The GitHub repository wuyinwuxian/Neural_Networks_froth_flotation contains a labelled image folder "data" with 3 categories: high, low, medium. Examples follow, each with its label.

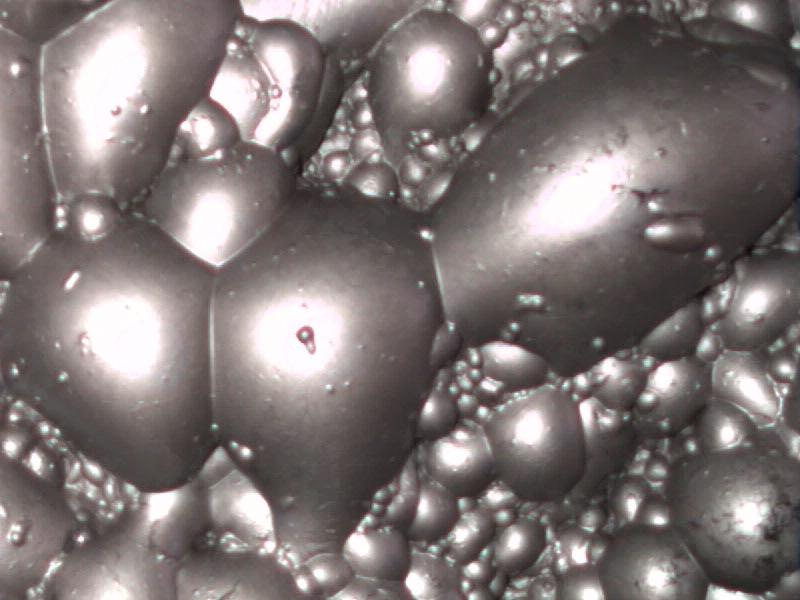
Label: high

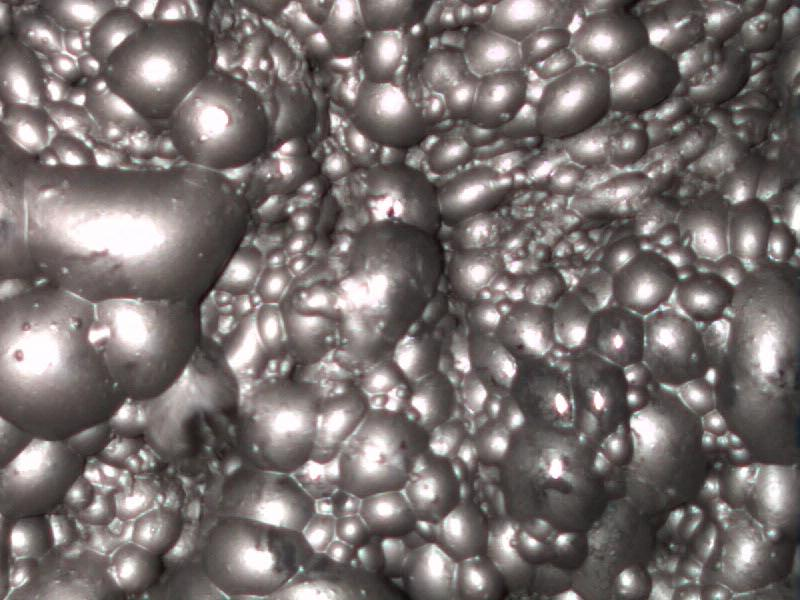
Label: medium

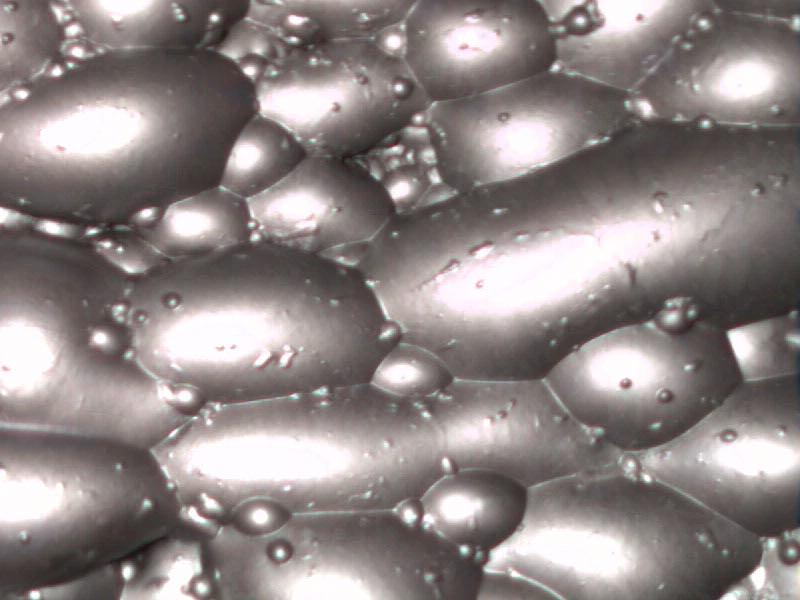
Label: high

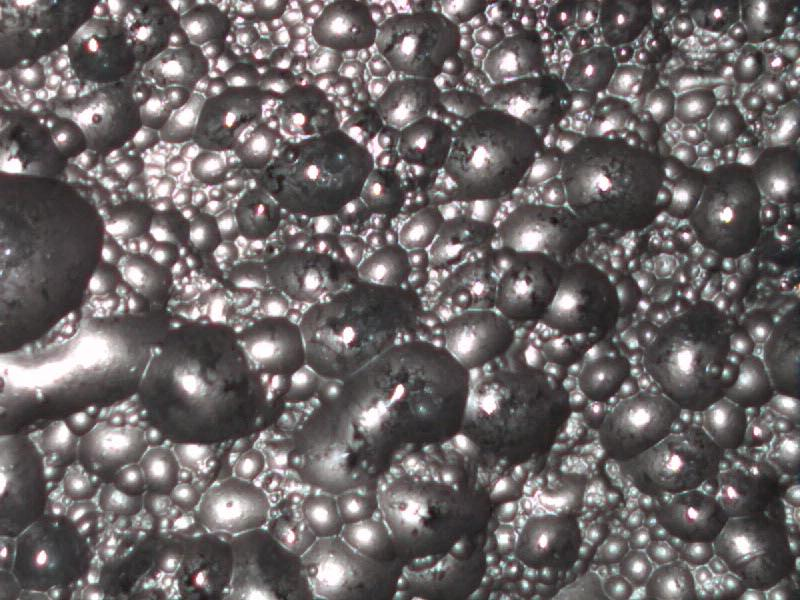
Label: low

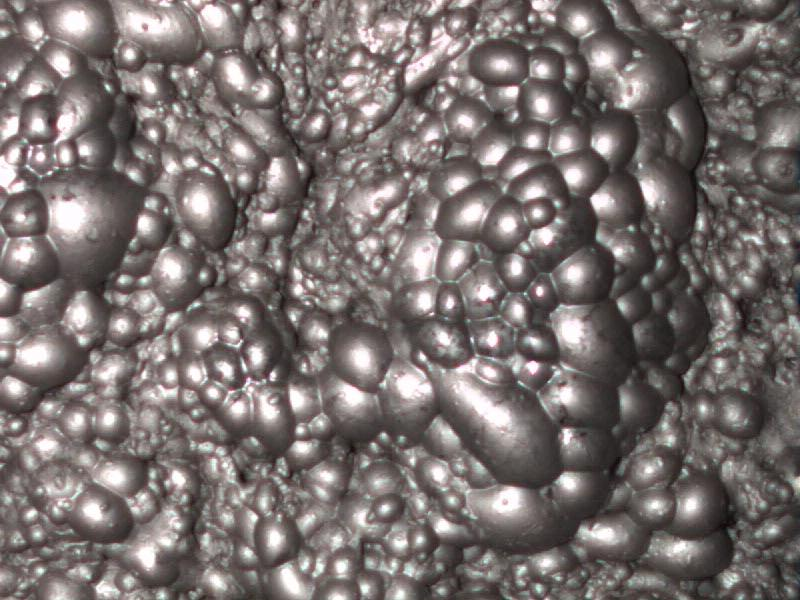
Label: medium

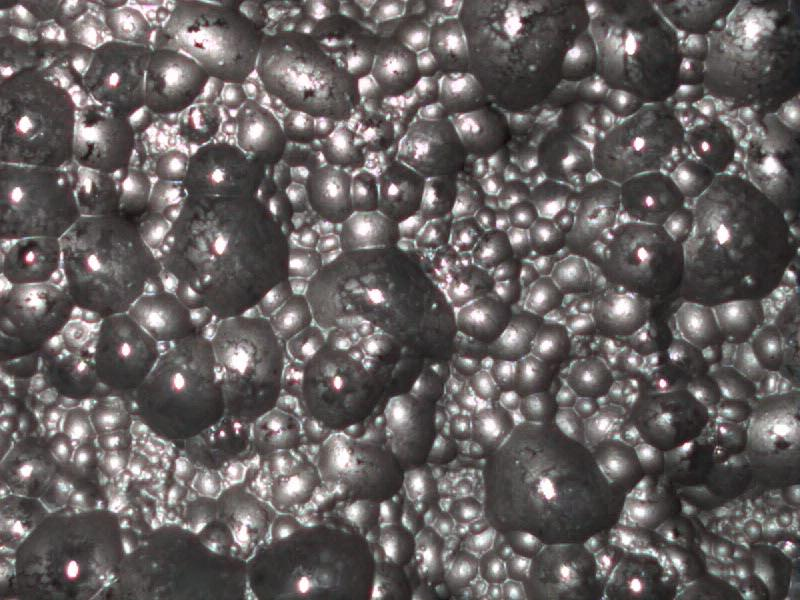
Label: low
